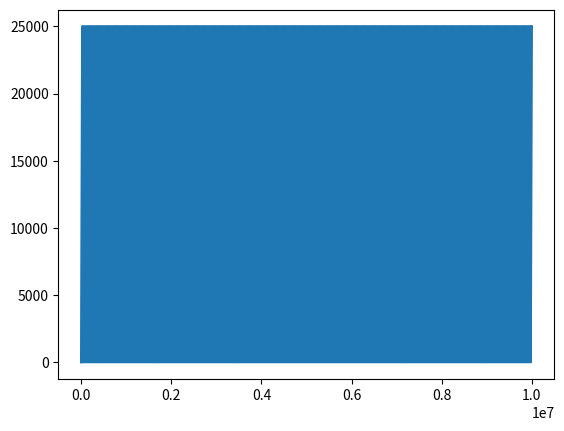

This chart was generated by the following Python code:
import matplotlib.pyplot as plt
import numpy as np
import pandas as pd

denom = 25000
rango = 10000000

#[print(x, '%',denom,'= ',x%denom) for x in range(rango)]

print(hash(1.1))
print(hash(4504.1))
x =[x for x in range(rango)]
y =[x%denom for x in range(rango)]
plt.plot(x,y)
print(rango% denom)
plt.show()